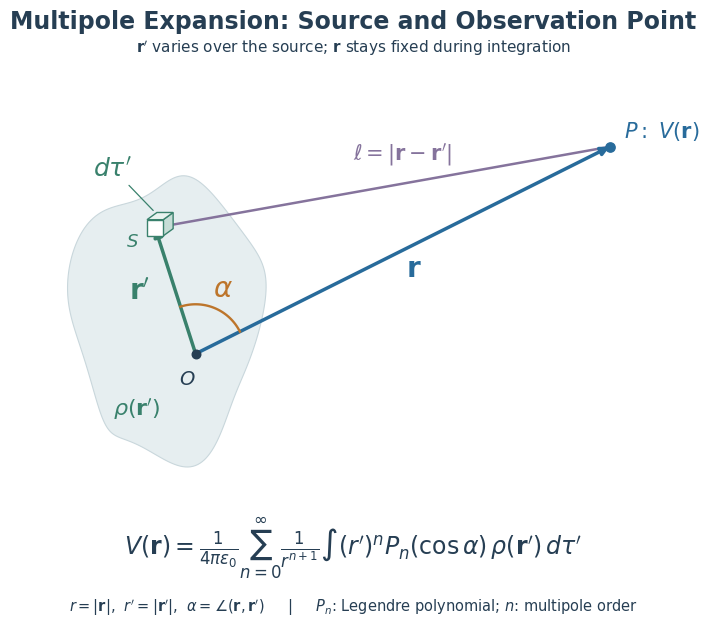

The matplotlib source for this figure: (Note: this script raises an exception after producing the figure.)
"""Variables in the electrostatic multipole expansion.

Requires NumPy and Matplotlib. The drawing is a schematic planar section of
a three-dimensional source, with a small cube representing a volume element.
It is not a quantitative drawing of the far-field distance ratio.
"""

from pathlib import Path

import matplotlib.pyplot as plt
from matplotlib.patches import Polygon
import numpy as np


MULTIPOLE_STYLE = {
    "ink": "#263e53",
    "observation": "#286b9b",
    "source": "#39816c",
    "angle": "#bd752b",
    "distance": "#85739c",
    "cloud": "#e6eef0",
    "figsize": (10.0, 6.6),
    "font_size": 12,
}


def visualize_multipole_geometry(style=None):
    """Return (fig, ax) showing r, r-prime, alpha, rho, and d-tau-prime."""
    theme = {**MULTIPOLE_STYLE, **(style or {})}
    origin = np.zeros(2)
    source = np.array([-0.45, 1.4])
    observation = np.array([4.6, 2.3])
    source_angle = np.arctan2(source[1], source[0])
    observation_angle = np.arctan2(observation[1], observation[0])

    with plt.rc_context({"font.family": "DejaVu Sans",
                         "font.size": theme["font_size"],
                         "text.color": theme["ink"],
                         "mathtext.fontset": "dejavusans",
                         "svg.fonttype": "none"}):
        fig, ax = plt.subplots(figsize=theme["figsize"])
        fig.subplots_adjust(left=0.035, right=0.965, bottom=0.25, top=0.85)
        fig.suptitle("Multipole Expansion: Source and Observation Point",
                     y=0.97, fontsize=17, fontweight="bold")
        fig.text(0.5, 0.905,
                 r"$\mathbf{r}'$ varies over the source; "
                 r"$\mathbf{r}$ stays fixed during integration",
                 ha="center", fontsize=11)
        ax.set_aspect("equal")
        ax.set_xlim(-1.9, 5.4)
        ax.set_ylim(-1.45, 2.95)
        ax.axis("off")

        angle = np.linspace(0, 2 * np.pi, 240)
        cloud = np.column_stack((
            -0.32 + (1.05 + 0.13 * np.sin(3 * angle)) * np.cos(angle),
            0.36 + (1.55 + 0.12 * np.cos(5 * angle)) * np.sin(angle),
        ))
        ax.add_patch(Polygon(cloud, closed=True, facecolor=theme["cloud"],
                             edgecolor="#c9d7dc", linewidth=0.8, zorder=1))
        ax.text(-0.65, -0.68, r"$\rho(\mathbf{r}')$",
                color=theme["source"], fontsize=16, ha="center")

        ax.plot([source[0], observation[0]],
                [source[1], observation[1]], color=theme["distance"],
                linewidth=1.8, zorder=3)
        for endpoint, color in ((observation, theme["observation"]),
                                (source, theme["source"])):
            ax.annotate("", xy=endpoint, xytext=origin,
                        arrowprops={"arrowstyle": "-|>", "color": color,
                                    "lw": 2.5, "shrinkA": 0, "shrinkB": 0},
                        zorder=4)

        arc_radius = 0.55
        arc = np.linspace(observation_angle, source_angle, 100)
        ax.plot(arc_radius * np.cos(arc), arc_radius * np.sin(arc),
                color=theme["angle"], linewidth=1.7, zorder=5)
        middle_angle = (source_angle + observation_angle) / 2
        ax.text(0.79 * np.cos(middle_angle), 0.79 * np.sin(middle_angle),
                r"$\alpha$", color=theme["angle"], fontsize=20,
                ha="center", va="center", zorder=6)

        # A projected cube identifies a volume element, not a surface element.
        half_side = 0.09
        front = source + np.array([
            [-half_side, -half_side], [half_side, -half_side],
            [half_side, half_side], [-half_side, half_side],
        ])
        shift = np.array([0.11, 0.08])
        top = np.array([front[3], front[2], front[2] + shift, front[3] + shift])
        right = np.array([front[1], front[2], front[2] + shift, front[1] + shift])
        for vertices, face in ((right, "#c6ddd6"), (top, "#e8f3ef"),
                               (front, "#ffffff")):
            ax.add_patch(Polygon(vertices, closed=True, facecolor=face,
                                 edgecolor=theme["source"], linewidth=1.0,
                                 zorder=7))
        ax.annotate(r"$d\tau'$", xy=source + np.array([0.0, 0.17]),
                    xytext=(-0.92, 1.98), fontsize=18,
                    color=theme["source"], ha="center",
                    arrowprops={"arrowstyle": "-", "color": theme["source"],
                                "lw": 0.9}, zorder=8)
        ax.text(source[0] - 0.25, source[1] - 0.2, r"$S$",
                fontsize=13, color=theme["source"], ha="center")

        ax.scatter(*origin, s=38, color=theme["ink"], zorder=8)
        ax.annotate(r"$O$", origin, xytext=(-12, -22),
                    textcoords="offset points", fontsize=14)
        ax.scatter(*observation, s=45, color=theme["observation"], zorder=8)
        ax.annotate(r"$P:\ V(\mathbf{r})$", observation,
                    xytext=(10, 7), textcoords="offset points",
                    color=theme["observation"], fontsize=15)
        ax.text(-0.62, 0.61, r"$\mathbf{r}'$", fontsize=20,
                color=theme["source"], ha="center")
        ax.text(2.42, 0.86, r"$\mathbf{r}$", fontsize=20,
                color=theme["observation"], ha="center")
        ax.text(2.3, 2.16, r"$\ell=|\mathbf{r}-\mathbf{r}'|$",
                fontsize=15, color=theme["distance"], ha="center")

        fig.text(0.5, 0.145,
                 r"$V(\mathbf{r})=\frac{1}{4\pi\epsilon_0}"
                 r"\sum_{n=0}^{\infty}\frac{1}{r^{n+1}}"
                 r"\int (r')^n P_n(\cos\alpha)\,\rho(\mathbf{r}')\,d\tau'$",
                 ha="center", fontsize=17)
        fig.text(0.5, 0.058,
                 r"$r=|\mathbf{r}|$,  $r'=|\mathbf{r}'|$,  "
                 r"$\alpha=\angle(\mathbf{r},\mathbf{r}')$"
                 r"     |     $P_n$: Legendre polynomial; $n$: multipole order",
                 ha="center", fontsize=10.5)
    return fig, ax


if __name__ == "__main__":
    fig, _ = visualize_multipole_geometry()
    image_dir = Path(__file__).resolve().parent.parent / "images"
    image_dir.mkdir(parents=True, exist_ok=True)
    for extension in ("png", "svg"):
        fig.savefig(image_dir / f"multipole_geometry.{extension}",
                    dpi=220, facecolor="white")
    if plt.get_backend().lower() != "agg":
        plt.show()
